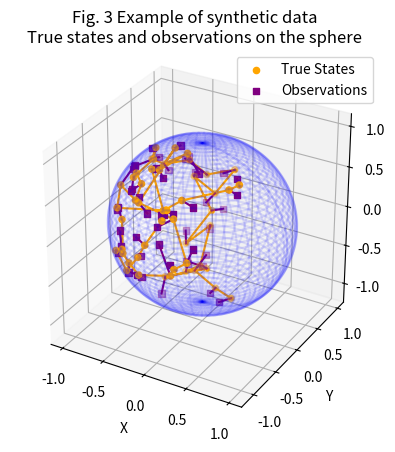

The script that saved this image:
import numpy as np
from scipy.linalg import cholesky
import matplotlib.pyplot as plt
from mpl_toolkits.mplot3d import Axes3D
def Log(x, y):
    """
    Logarithm map on the n-sphere.
    
    Args:
        x (ndarray): Base point on the n-sphere (n-dimensional).
        y (ndarray): Point on the n-sphere to map to the tangent space at x.
    
    Returns:
        v (ndarray): Tangent vector at x.
    """
    # Ensure the input vectors are numpy arrays
    x = np.asarray(x)
    y = np.asarray(y)
    
    # Compute the inner product <x, y>
    inner_product = np.dot(x, y)
    
    # Ensure the inner product is within valid range for arccos
    inner_product = np.clip(inner_product, -1.0, 1.0)
    
    # Compute u = y - (inner_product) * x
    u = y - inner_product * x
    
    # Compute the norm of u
    u_norm = np.linalg.norm(u)
    
    # Compute the logarithm map
    if u_norm > 0:
        v = np.arccos(inner_product) * (u / u_norm)
    else:
        v = np.zeros_like(x)  # This handles the case where x == y
    
    return v

def Exp(x, v):
    """
    Exponential map on the n-sphere.
    
    Args:
        x (ndarray): Base point on the n-sphere (n-dimensional).
        v (ndarray): Tangent vector at x.
    
    Returns:
        y (ndarray): Point on the n-sphere.
    """
    # Ensure the input vectors are numpy arrays
    x = np.asarray(x)
    v = np.asarray(v)
    
    # Compute the norm of the tangent vector v
    v_norm = np.linalg.norm(v)
    
    # Compute the exponential map
    if v_norm > 0:
        y = np.cos(v_norm) * x + np.sin(v_norm) * (v / v_norm)
    else:
        y = x  # This handles the case where v is zero
    
    return y

def sigma_points(mean, cov, kappa):
    n = mean.shape[0]
    sigma_points = np.zeros((2 * n + 1, n))
    sigma_points[0] = mean
    
    sqrt_cov = cholesky((n + kappa) * cov, lower=True)
    for i in range(n):
        sigma_points[i + 1] = mean + sqrt_cov[:, i]
        sigma_points[n + i + 1] = mean - sqrt_cov[:, i]
    
    return sigma_points

def unscented_transform(sigma_points, weights_mean, weights_cov, mean):
    n = sigma_points.shape[1]
    mean_out = np.zeros(n)
    cov_out = np.zeros((n, n))

    for i in range(sigma_points.shape[0]):
        mean_out += weights_mean[i] * Exp(mean, sigma_points[i] - mean)
    
    for i in range(sigma_points.shape[0]):
        diff = Log(mean_out, sigma_points[i])
        cov_out += weights_cov[i] * np.outer(diff, diff)
    
    return mean_out, cov_out

def ukf_predict(mean, cov, process_model, process_noise_cov, kappa, gamma_state):
    n = mean.shape[0]
    sigma_pts = sigma_points(mean, cov, kappa)
    
    sigma_pts_prop = np.zeros_like(sigma_pts)
    for i in range(sigma_pts.shape[0]):
        sigma_pts_prop[i] = process_model(sigma_pts[i], gamma_state)
    
    weights_mean = np.full(2 * n + 1, 1 / (2 * (n + kappa)))
    weights_mean[0] = kappa / (n + kappa)
    weights_cov = weights_mean.copy()
    
    mean_pred, cov_pred = unscented_transform(sigma_pts_prop, weights_mean, weights_cov, mean)
    cov_pred += process_noise_cov
    
    return mean_pred, cov_pred

def ukf_update(mean_pred, cov_pred, observation, observation_model, obs_noise_cov, kappa, gamma_obs):
    n = mean_pred.shape[0]
    sigma_pts = sigma_points(mean_pred, cov_pred, kappa)
    
    sigma_pts_obs = np.zeros((2 * n + 1, observation.shape[0]))
    for i in range(sigma_pts.shape[0]):
        sigma_pts_obs[i] = observation_model(sigma_pts[i], gamma_obs)
    
    weights_mean = np.full(2 * n + 1, 1 / (2 * (n + kappa)))
    weights_mean[0] = kappa / (n + kappa)
    weights_cov = weights_mean.copy()
    
    mean_obs, cov_obs = unscented_transform(sigma_pts_obs, weights_mean, weights_cov, observation)
    cov_obs += obs_noise_cov
    
    cross_cov = np.zeros((n, observation.shape[0]))
    for i in range(sigma_pts.shape[0]):
        diff_state = Log(mean_pred, sigma_pts[i])
        diff_obs = Log(mean_obs, sigma_pts_obs[i])
        cross_cov += weights_cov[i] * np.outer(diff_state, diff_obs)
    
    kalman_gain = cross_cov @ np.linalg.inv(cov_obs)
    mean_upd = Exp(mean_pred, kalman_gain @ Log(mean_obs, observation))
    cov_upd = cov_pred - kalman_gain @ cov_obs @ kalman_gain.T
    
    return mean_upd, cov_upd


def tangent_noise(state, gamma_state):
    """
    Generate a noise vector in the tangent space of the sphere at the given state.
    
    Args:
        state (ndarray): Base point on the n-sphere (n-dimensional).
        gamma_state (float): Standard deviation of the Gaussian noise.
    
    Returns:
        tangent_noise (ndarray): Noise vector in the tangent space at the given state.
    """
    noise = np.random.multivariate_normal(np.zeros_like(state), gamma_state**2 * np.eye(len(state)))
    proj = np.dot(noise, state) * state
    tangent_noise = noise - proj
    return tangent_noise

def process_model(state, gamma_state):
    """
    Process model as described in the image.
    Propagate the state using the exponential map with Gaussian noise.
    
    Args:
        state (ndarray): Current state on the n-sphere (n-dimensional).
        gamma_state (float): Standard deviation of the state noise.
    
    Returns:
        new_state (ndarray): New state on the n-sphere.
    """
    noise = tangent_noise(state, gamma_state)
    return Exp(state, noise)

def observation_model(state, gamma_obs):
    # Observation model as described in the image
    # Sample observation from a Gaussian distribution centered at the state
    noise = np.random.multivariate_normal(np.zeros_like(state), gamma_obs**2 * np.eye(len(state)))
    return state + noise

# # Example usage

# # Example usage with specific gamma values
# gamma_state = 0.1
# gamma_obs = 0.1
# n = 3  # Dimensionality of the state space (n-sphere embedded in R^(n+1))
# mean = np.array([1.0, 0.0, 0.0])
# cov = np.eye(n) * 0.1
# process_noise_cov = np.eye(n) * 0.01
# obs_noise_cov = np.eye(n) * 0.1
# observation = np.array([0.9, 0.1, 0.0])
# kappa = 0

# # Prediction step
# mean_pred, cov_pred = ukf_predict(mean, cov, process_model, process_noise_cov, kappa, gamma_state)

# # Update step
# mean_upd, cov_upd = ukf_update(mean_pred, cov_pred, observation, observation_model, obs_noise_cov, kappa, gamma_obs)

# print("Updated Mean:", mean_upd)
# print("Updated Covariance:", cov_upd)

def generate_synthetic_data(num_points, gamma_state, gamma_obs):
    true_states = []
    observations = []
    
    state = np.array([0.557, 0.557, -0.557])
    for _ in range(num_points):
        # noise = np.random.multivariate_normal(np.zeros_like(state), (gamma_state**2 / 3) * np.eye(len(state)))
        # state = Exp(state, noise)
        state = process_model(state,gamma_state)
        true_states.append(state)
        
        observation = observation_model(state, gamma_obs)
        observations.append(observation)
    
    return np.array(true_states), np.array(observations)
def plot_synthetic_data(true_states, observations):
    fig = plt.figure()
    ax = fig.add_subplot(111, projection='3d')
    
    # Sphere for reference
    u = np.linspace(0, 2 * np.pi, 100)
    v = np.linspace(0, np.pi, 100)
    x = np.outer(np.cos(u), np.sin(v))
    y = np.outer(np.sin(u), np.sin(v))
    z = np.outer(np.ones(np.size(u)), np.cos(v))
    ax.plot_wireframe(x, y, z, color='b', alpha=0.1)
    
    # Plot true states and connect them to show the trajectory
    ax.scatter(true_states[:, 0], true_states[:, 1], true_states[:, 2], color='orange', label='True States')
    ax.plot(true_states[:, 0], true_states[:, 1], true_states[:, 2], color='orange', linestyle='-', marker='o', markersize=2)
    
    # Plot observations and connect them to corresponding true states
    ax.scatter(observations[:, 0], observations[:, 1], observations[:, 2], color='purple', marker='s', label='Observations')
    for i in range(len(true_states)):
        ax.plot([true_states[i, 0], observations[i, 0]], [true_states[i, 1], observations[i, 1]], [true_states[i, 2], observations[i, 2]], color='purple', linestyle='-')
    
    ax.set_xlabel('X')
    ax.set_ylabel('Y')
    ax.set_zlabel('Z')
    ax.set_box_aspect([1,1,1])  # Set equal scaling for all axes
    ax.legend(loc='upper right')
    plt.title('Fig. 3 Example of synthetic data\nTrue states and observations on the sphere')
    plt.show()

# Parameters
num_points = 50
gamma_state = 0.5 / np.sqrt(3)
gamma_obs = 0.1

# Generate data
true_states, observations = generate_synthetic_data(num_points, gamma_state, gamma_obs)

# Plot data
plot_synthetic_data(true_states, observations)